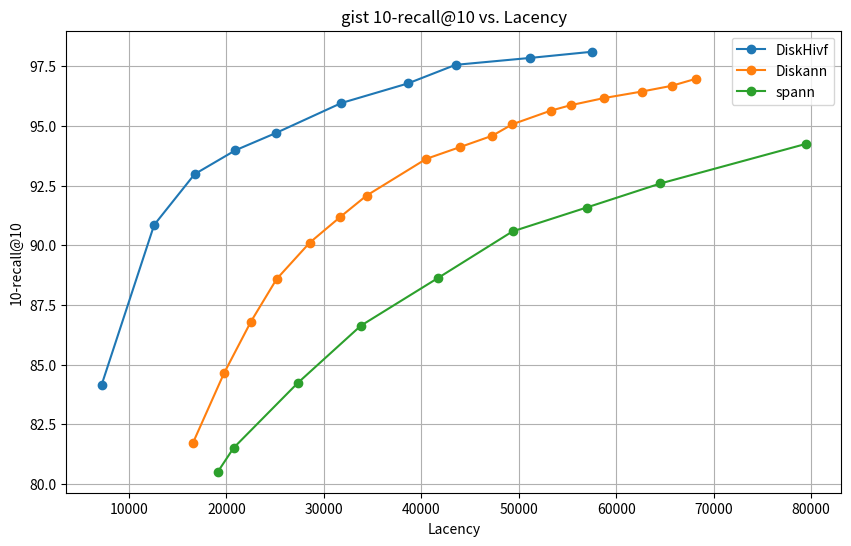

Here is the Python script that generated this plot:
import matplotlib.pyplot as plt

# DiskHivf 数据
diskhivf_lacency = [
    7205.23,
    12589.8,
    16746.2,
    20930.4,
    25061.7,
    31798.5,
    38617.2,
    43513.5,
    51159.6,
    57551.4,
]
diskhivf_recall = [
    84.1500,
    90.8500,
    92.9800,
    93.9800,
    94.7000,
    95.9600,
    96.7800,
    97.5600,
    97.8500,
    98.1100,
]

# Diskann 数据
diskann_lacency = [
    16575.64,
    19752.41,
    22522.41,
    25150.52,
    28556.18,
    31697.87,
    34380.03,
    40506.71,
    43947.08,
    47286.49,
    49344.21,
    53276.38,
    55332.44,
    58763.88,
    62602.97,
    65674.87,
    68209.4,
]
diskann_recall = [
    81.72,
    84.63,
    86.8,
    88.58,
    90.11,
    91.19,
    92.08,
    93.62,
    94.11,
    94.59,
    95.07,
    95.64,
    95.87,
    96.17,
    96.44,
    96.68,
    96.98,

]

# spann 数据
spann_lacency = [
    19131,
    20748,
    27328,
    33801,
    41681,
    49359,
    56952,
    64540,
    79485,
]
spann_recall = [
    80.51,
    81.5101,
    84.2301,
    86.6301,
    88.6201,
    90.5801,
    91.5801,
    92.5901,
    94.2502,
]


# 创建折线图
plt.figure(figsize=(10, 6))

plt.plot(diskhivf_lacency, diskhivf_recall, marker='o', label='DiskHivf')
plt.plot(diskann_lacency, diskann_recall, marker='o', label='Diskann')
plt.plot(spann_lacency, spann_recall, marker='o', label='spann')

# 添加标题和标签
plt.title('gist 10-recall@10 vs. Lacency')
plt.xlabel('Lacency')
plt.ylabel('10-recall@10')

# 显示图例
plt.legend()

# 显示图表
plt.grid(True)
plt.show()